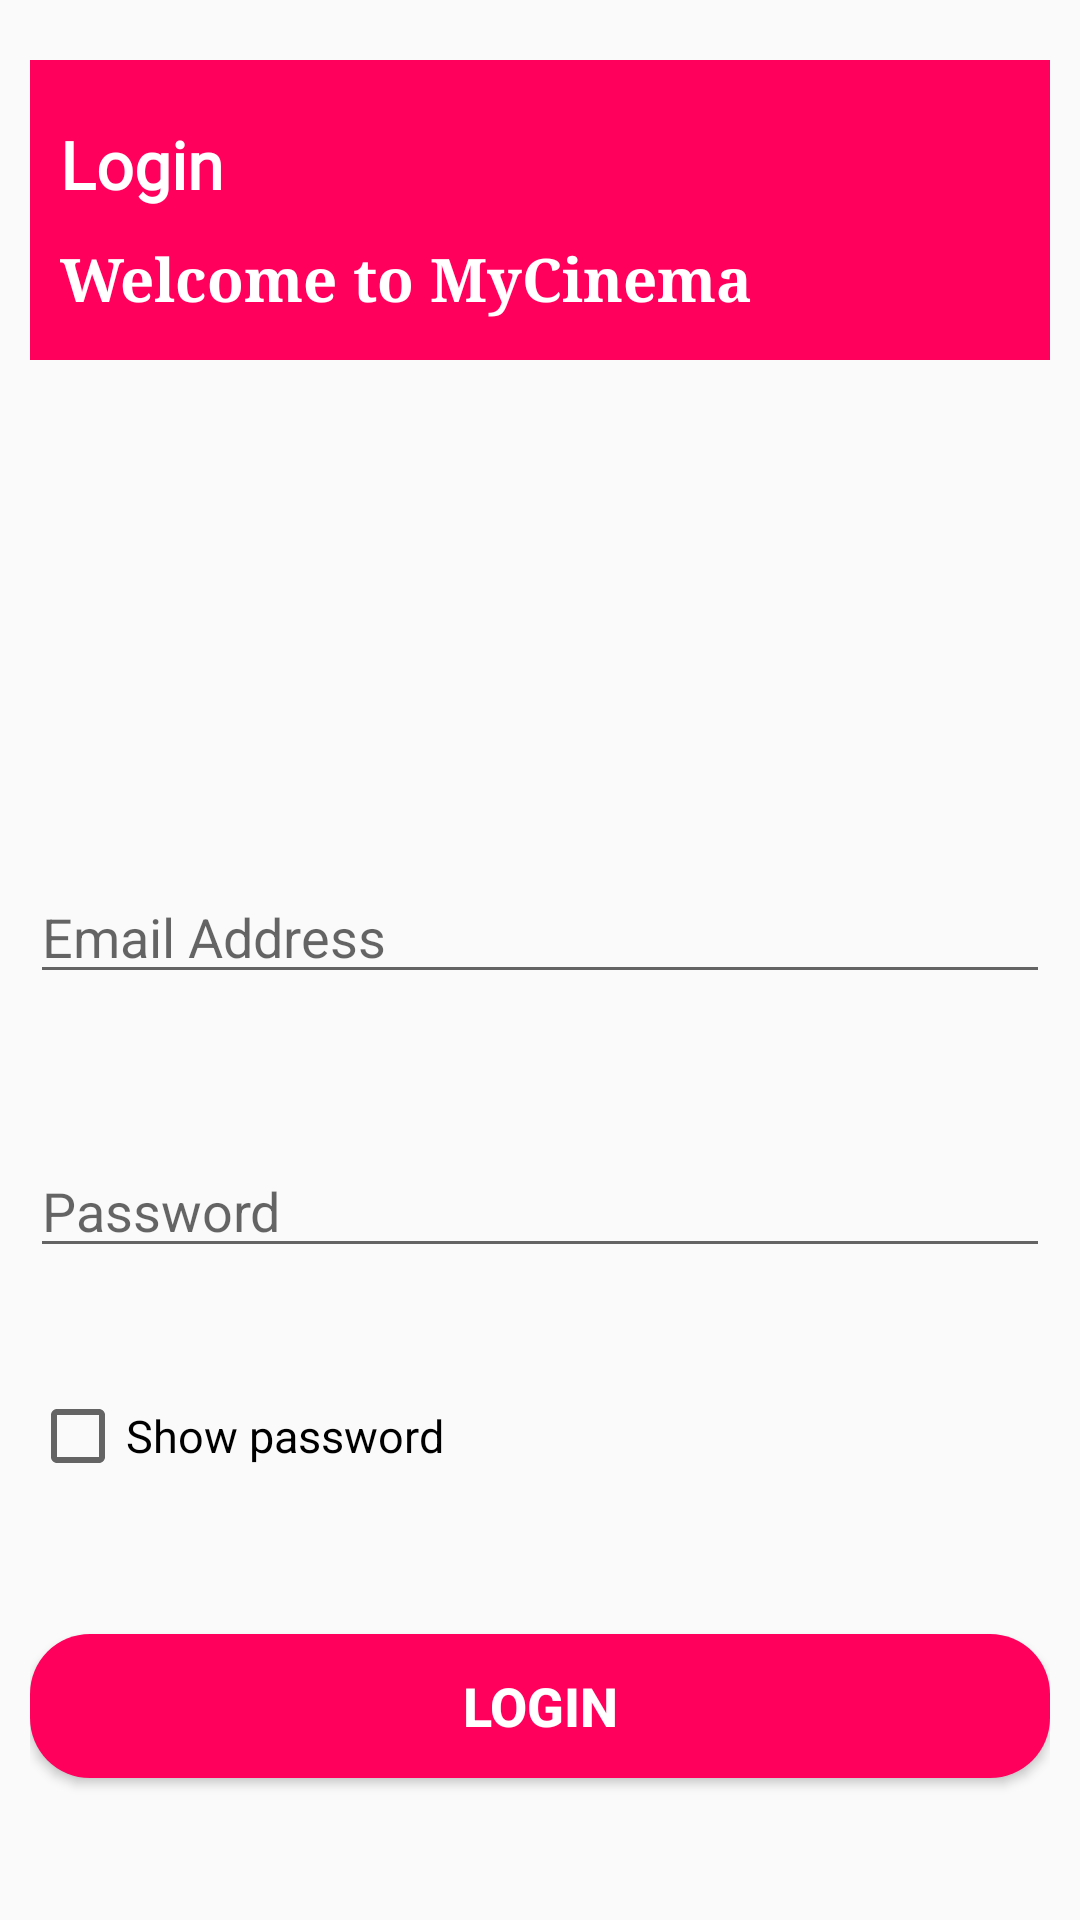

This screen was rendered from an Android layout file. Write that file and the resources it references.
<!-- AndroidManifest.xml: application theme AppTheme -->
<!-- res/layout/activity_login.xml -->
<?xml version="1.0" encoding="utf-8"?>
<RelativeLayout xmlns:android="http://schemas.android.com/apk/res/android"
    xmlns:app="http://schemas.android.com/apk/res-auto"
    xmlns:tools="http://schemas.android.com/tools"
    android:layout_width="match_parent"
    android:layout_height="match_parent"
    tools:context=".LoginActivity"
    android:padding="10dp">

    <RelativeLayout
        android:id="@+id/relative1"
        android:layout_width="match_parent"
        android:layout_height="100dp"
        android:layout_marginTop="10dp"
        android:background="@color/colorAccent">


        <TextView
            android:id="@+id/tvlogin"
            android:layout_width="wrap_content"
            android:layout_height="wrap_content"
            android:layout_marginTop="20dp"
            android:fontFamily="@font/balthazar"
            android:text="Login"
            android:textStyle="bold"
            android:layout_marginStart="10dp"
            android:textColor="#fff"
            android:textSize="22sp" />

        <TextView
            android:id="@+id/tvwelcome"
            android:textStyle="bold"
            android:layout_below="@id/tvlogin"
            android:layout_width="wrap_content"
            android:layout_height="wrap_content"
            android:layout_marginStart="10dp"
            android:layout_marginTop="10dp"
            android:fontFamily="serif"
            android:textColor="#fff"
            android:text="Welcome to MyCinema"
            android:textSize="20sp" />


    </RelativeLayout>
    <RelativeLayout
        android:layout_below="@id/relative1"
        android:layout_width="match_parent"
        android:layout_height="match_parent">


        <EditText
            android:id="@+id/etemail"
            android:layout_width="match_parent"
            android:layout_height="wrap_content"
            android:ems="10"
            android:hint="Email Address"
            android:layout_marginTop="170dp"
            android:inputType="textEmailAddress" />
        <EditText
            android:id="@+id/etpassword"
            android:layout_below="@id/etemail"
            android:layout_width="match_parent"
            android:layout_height="wrap_content"
            android:ems="10"
            android:hint="Password"
            android:layout_marginTop="50dp"
            android:inputType="textPassword" />
        <CheckBox
            android:id="@+id/showpassword"
            android:layout_width="wrap_content"
            android:layout_height="wrap_content"
            android:text="Show password"
            android:layout_marginTop="40dp"
            android:textSize="15sp"
            android:layout_below="@id/etpassword"/>

        <Button
            android:id="@+id/btnlogin"
            android:layout_width="match_parent"
            android:layout_height="wrap_content"
            android:text="Login"
            android:textStyle="bold"
            android:layout_marginTop="50dp"
            android:textColor="#fff"
            android:textSize="18sp"
            android:layout_below="@id/showpassword"
            android:background="@drawable/button_background"/>

        <TextView
            android:layout_below="@id/btnlogin"
            android:layout_marginTop="50dp"
            android:textSize="15sp"
            android:layout_centerHorizontal="true"
            android:id="@+id/tvregister"
            android:layout_width="wrap_content"
            android:layout_height="wrap_content"
            android:text="Not have an account. SignUp here" />


    </RelativeLayout>

</RelativeLayout>
<!-- resources referenced by this layout -->
<resources>
  <color name="colorAccent">#FF005D</color>
  <!-- drawable button_background (drawable) -->
  <?xml version="1.0" encoding="utf-8"?>
  <shape xmlns:android="http://schemas.android.com/apk/res/android">
  
  
      <solid android:color="@color/colorAccent"/>
      <corners android:radius="20dp"/>
  </shape>
  <style name="AppTheme" parent="Theme.AppCompat.Light.NoActionBar">
          
          <item name="colorPrimary">@color/colorAccent</item>
          <item name="colorPrimaryDark">@color/colorAccent</item>
          <item name="colorAccent">@color/colorAccent</item>
      </style>
</resources>
